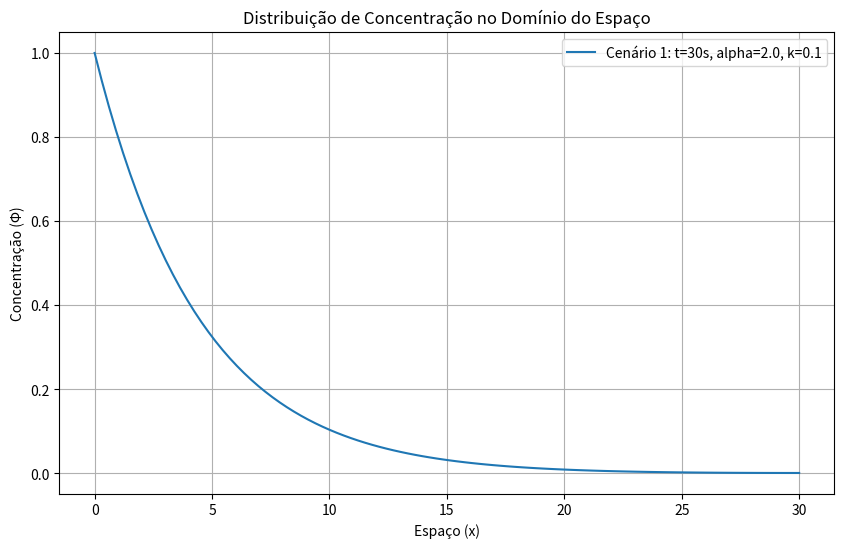

This figure's Python source:
import numpy as np
import matplotlib.pyplot as plt


cenarios = [
    {"t_final": 30, "alpha": 2.0, "k": 0.1}
]

Nx = 100
Lx = 30.0
CE = 1.0
dt = 0.01     

plt.figure(figsize=(10, 6))

for idx, cenario in enumerate(cenarios):
    t_final = cenario["t_final"]
    alpha = cenario["alpha"]
    k = cenario["k"]

    dx = Lx / (Nx - 1)            
    Nt = int(t_final / dt)        

    Φ = np.zeros(Nx)              
    Φ_n1 = np.zeros(Nx)           
    Φ[0] = CE                     

    A = np.zeros((Nx, Nx))
    B = np.zeros(Nx)

    for i in range(1, Nx-1):
        A[i, i-1] = -alpha * dt / dx**2
        A[i, i] = 1 + 2 * alpha * dt / dx**2 + k * dt
        A[i, i+1] = -alpha * dt / dx**2

    A[0, 0] = 1                   
    A[Nx-1, Nx-1] = 1 + 2 * alpha * dt / dx**2 
    A[Nx-1, Nx-2] = -2 * alpha * dt / dx**2

    for n in range(1, Nt + 1):
        B[:] = Φ
        B[0] = CE
        B[Nx-1] = Φ[Nx-1]
        Φ_n1 = np.linalg.solve(A, B)  
        Φ = Φ_n1.copy()              

    
    x = np.linspace(0, Lx, Nx)
    plt.plot(x, Φ, label=f'Cenário 1: t={t_final}s, alpha={alpha}, k={k}')

plt.xlabel('Espaço (x)')
plt.ylabel('Concentração (Φ)')
plt.title('Distribuição de Concentração no Domínio do Espaço')
plt.legend()
plt.grid()
plt.show()
